Run: headless pygame with SDL's dummy video driver; simulated clock (each Clock.tick advances the game by its frame time, no real sleeping); random seed 0; keys injected as events and as key.get_pressed() state; mouse plan: one left click at the window centre at the start of phase 2, then a move to the lower-right quarter at the start of phase 3.
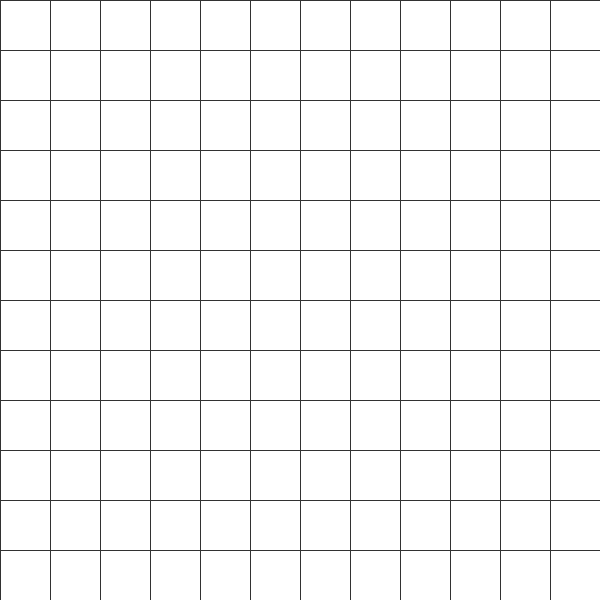
Frame 1 of 4 · flips 1–60 · no input
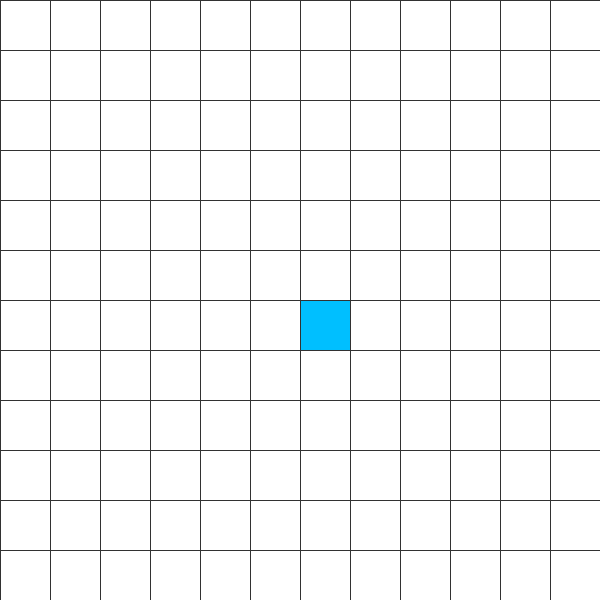
Frame 2 of 4 · flips 61–180 · clicked the window centre · tapped SPACE, RETURN · held RIGHT (→), D
Frame 3 of 4 · flips 181–300 · moved the mouse to the lower-right quarter · held DOWN (↓), S · screen unchanged from frame 2, image omitted
Frame 4 of 4 · flips 301–420 · held LEFT (←), A, UP (↑), W · screen unchanged from frame 3, image omitted

The pygame program that drew these frames:

import pygame as pg
from sys import exit
from pygame.math import Vector2 as vec2
import queue

SCREEN_SIZE = 600
SPOT_SIZE = 50

PURPLE = (128,0,128)
GREEN = (50,205,50)
RED = (220,20,60)
GREY = (50, 50, 50)
YELLOW = (255,255,0)
BLUE = (0,191,255)
WHITE = (255, 255, 255)
BLACK = (5, 5, 5)


pg.init()
display = pg.display.set_mode((SCREEN_SIZE, SCREEN_SIZE))

class Spot:
	def __init__(self, pos): #pos is a tuple of row and col
		self.type = 'empty' #other types are wall, start, end, path, search
		self.color = WHITE
		self.pos = vec2(pos)
		self.rect = pg.Rect(pos[1]*SPOT_SIZE, pos[0]*SPOT_SIZE, SPOT_SIZE, SPOT_SIZE)

	def make_wall(self):
		self.type = 'wall'
		self.color = BLACK
		walls.append(self.pos)

	def make_start(self):
		self.type = 'start'
		self.color = BLUE

	def make_end(self):
		self.type = 'end'
		self.color = YELLOW
	
	def make_empty(self):
		self.type = 'empty'
		self.color = WHITE
		walls.remove(self.pos)
	
	def make_path(self):
		self.type = 'path'
		self.color = PURPLE
	
	def make_horizon(self):
		self.type = 'horizon'
		self.color = GREEN

	def draw(self):
		pg.draw.rect(display, self.color, self.rect)

grid = []
walls = []
start = None
end = None

def draw_grid_lines():
	for i in range(0, SCREEN_SIZE, SPOT_SIZE):
		pg.draw.line(display, GREY, (0, i), (SCREEN_SIZE, i)) #horizontal lines
		pg.draw.line(display, GREY, (i, 0), (i, SCREEN_SIZE)) #vertical lines

def set_spot(type, pos):
	global start, end
	row = pos[0]
	col = pos[1]
	if type == 'wall' and start and end:
		if grid[row][col].type != 'start' and grid[row][col].type != 'end':
			grid[row][col].make_wall()
	elif type == 'start':
		grid[row][col].make_start()
		start = grid[row][col]
	elif type == 'end' and start:
		if grid[row][col].type != 'start':
			grid[row][col].make_end()
			end = grid[row][col]
	elif type == 'empty':
		if grid[row][col].type == 'start':
			start = None
			grid[row][col].make_empty()
		elif grid[row][col].type == 'end':
			end = None
			grid[row][col].make_empty()
		else:
			grid[row][col].make_empty()

def mouse_action():
	mouse_pos = pg.mouse.get_pos()
	if pg.mouse.get_pressed()[0]:
		row = mouse_pos[1]//SPOT_SIZE
		col = mouse_pos[0]//SPOT_SIZE
		if not start:
			set_spot('start', (row, col))
		elif not end:
			set_spot('end', (row, col))
		else:
			set_spot('wall', (row, col))
	elif pg.mouse.get_pressed()[2]:
		row = mouse_pos[1]//SPOT_SIZE
		col = mouse_pos[0]//SPOT_SIZE
		set_spot('empty', (row, col))

def make_grid():
	for i in range(0, SCREEN_SIZE, SPOT_SIZE):
		grid.append([])
		for j in range(0, SCREEN_SIZE, SPOT_SIZE):
			row = i//SPOT_SIZE
			col = j//SPOT_SIZE
			grid[row].append(Spot((row, col)))

def draw_spots():
	for row in grid:
		for spot in row:
			spot.draw()

def valid_dir(direc, current_pos):
	new_pos = current_pos-direc
	if new_pos[0] >= 0 and new_pos[1] >= 0 and new_pos[0] < SCREEN_SIZE/SPOT_SIZE and new_pos[1] < SCREEN_SIZE/SPOT_SIZE and new_pos not in walls:
		return new_pos
	else:
		return False

#--------------------------------------------------------------
started = False
make_grid()

directions = [((-1, 0), 'L'), ((1, 0), 'R'), ((0, -1), 'U'), ((0, 1), 'D')]
search_queue = queue.Queue()
#--------------------------------------------------------------

def BSF():

	visited_squares = [vec2(start.pos)]
	search_queue.put([vec2(start.pos)])
	paths = []
	while started:
		path = search_queue.get()
		#The bug that had been a pain in the butt for so long has been fixed now. It was very small but hard to spot unless you manually
		#check the output one by one along with running theoretical tests only then will you notice the bug. The bug was that this BSF 
		#used to get stuck in an infinite loop.
		
		#The bug had to do with the way I was implementing the algorithm. I was getting a path([pos1, pos2, ...]) from queue then I was 
		#passing the last pos in it as current pos then from there I was getting nextpos which I was appending in it. 

		#Now the problem with this approach was that I was appending the left, right, up and down next positions in the same path. So the new
		#path which I was putting in the queue was path(pos1, ..., poslast, poslast+L, poslast+R, poslast+U, poslast+D). Now the problem
		#was that I was fetching current pos by the last element of path which essentially means I was only getting the poslast+D and rest of 
		#the three position were getting lost. 


		for direc in directions:
			next_pos = valid_dir(vec2(direc[0]), path[-1:][0]) 
			if next_pos and next_pos not in visited_squares:
				new_path = path + [next_pos]
				visited_squares.append(next_pos)
				search_queue.put(new_path)
				paths.append(path)
			if next_pos == vec2(end.pos):
				return path[1:]
			

def draw_path(path):
	for spot_pos in path:
		row = int(spot_pos[0])
		col = int(spot_pos[1])
		grid[row][col].make_path()


while True:
	for event in pg.event.get():
		if event.type == pg.QUIT:
			exit()
		if event.type == pg.KEYDOWN:
			if event.key == pg.K_SPACE:
				if start and end:
					started = True
					path = BSF()
					started = False
					draw_path(path)

	display.fill(WHITE)
	mouse_action()
	draw_spots()
	# if start:
	# 	print(start.row, start.col)
	draw_grid_lines()
	pg.display.update()
